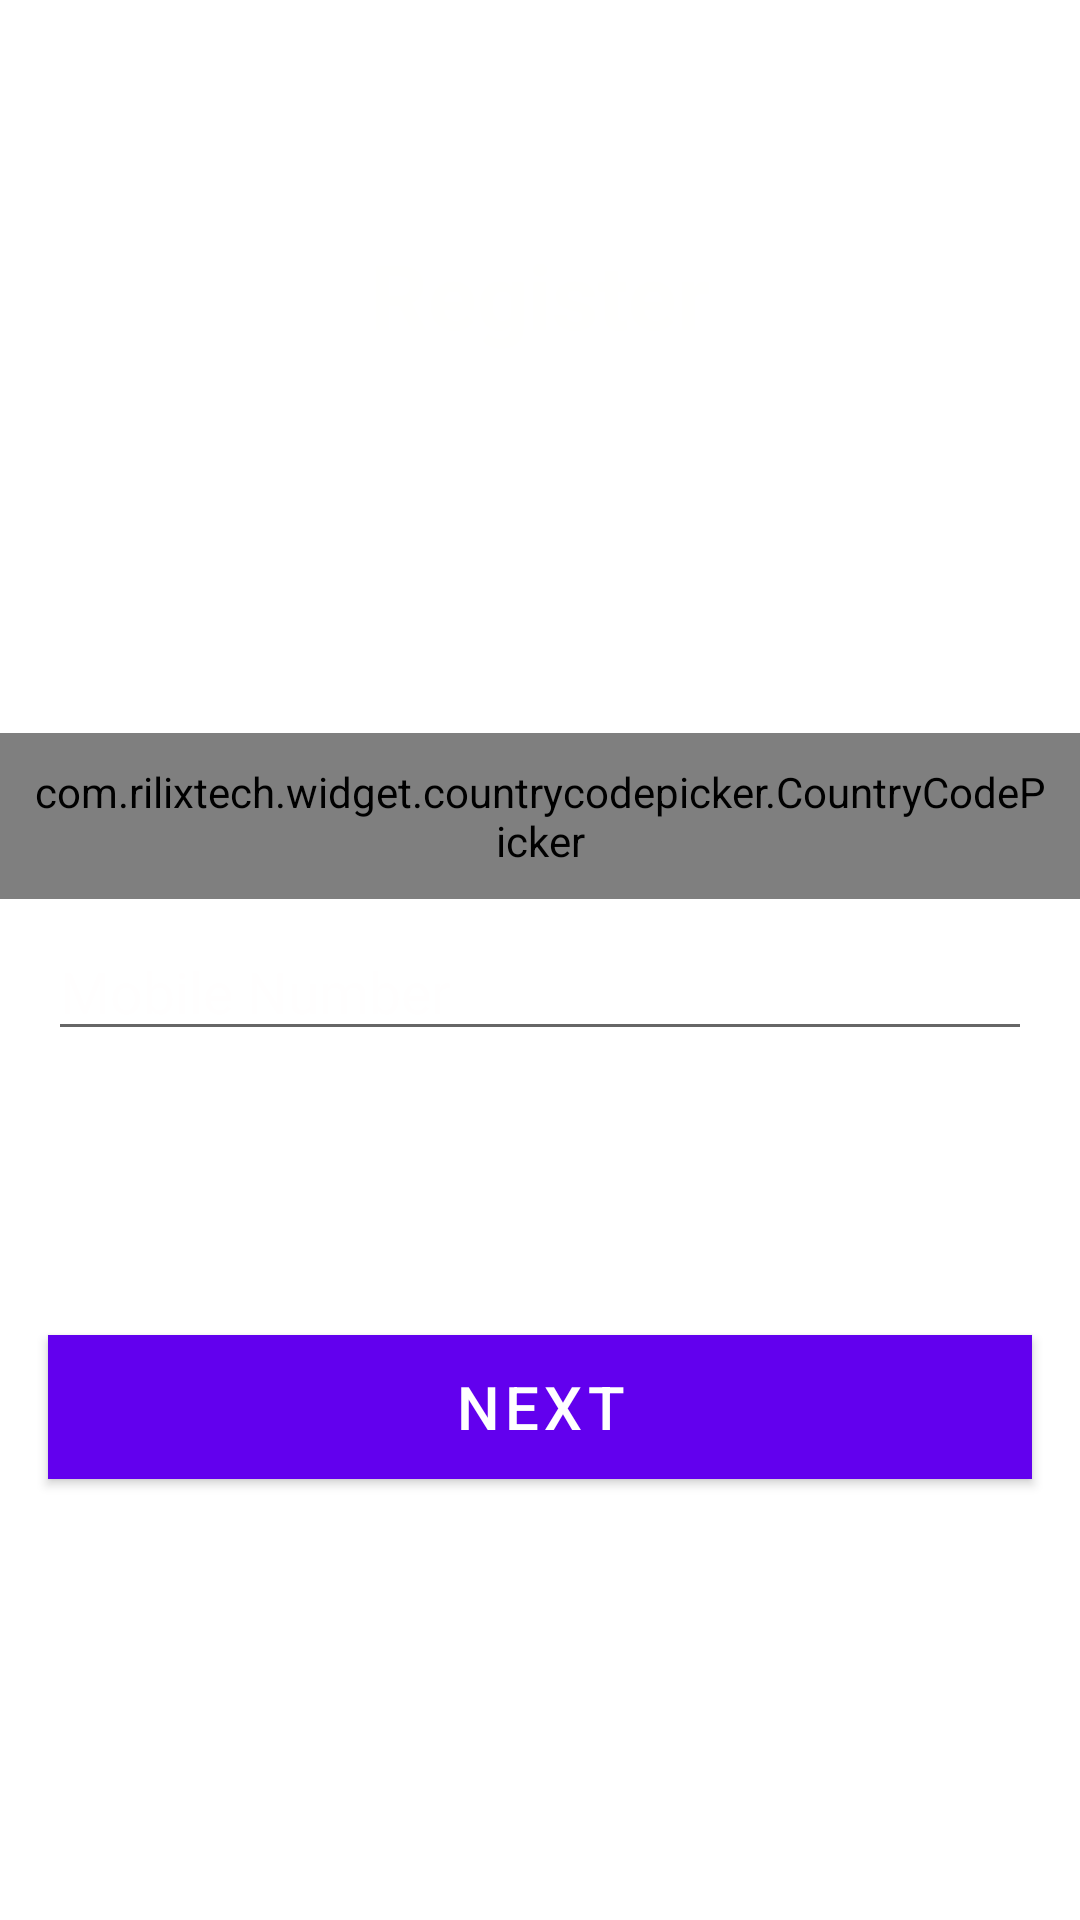

Produce the Android XML layout that renders to this screen, including the resource entries it uses.
<!-- AndroidManifest.xml: application theme Theme.FSSExample2 -->
<!-- res/layout/activity_register.xml -->
<?xml version="1.0" encoding="utf-8"?>
<androidx.constraintlayout.widget.ConstraintLayout xmlns:android="http://schemas.android.com/apk/res/android"
    xmlns:app="http://schemas.android.com/apk/res-auto"
    xmlns:tools="http://schemas.android.com/tools"
    android:layout_width="match_parent"
    android:layout_height="match_parent"
    android:background="@drawable/back"
    tools:context=".Register">

    <TextView
        android:id="@+id/textView2"
        android:layout_width="wrap_content"
        android:layout_height="wrap_content"
        android:text="Register"
        android:textColor="#FFFFFE"
        android:textSize="30sp"
        android:textStyle="bold"
        app:layout_constraintBottom_toBottomOf="parent"
        app:layout_constraintEnd_toEndOf="parent"
        app:layout_constraintStart_toStartOf="parent"
        app:layout_constraintTop_toTopOf="parent"
        app:layout_constraintVertical_bias="0.13" />


    <com.rilixtech.widget.countrycodepicker.CountryCodePicker
        android:id="@+id/ccp"
        android:layout_width="wrap_content"
        android:layout_height="wrap_content"
        android:padding="10dp"
        app:layout_constraintBottom_toBottomOf="parent"
        app:layout_constraintEnd_toEndOf="parent"
        app:layout_constraintStart_toStartOf="parent"
        app:layout_constraintTop_toBottomOf="@+id/textView2"
        app:layout_constraintVertical_bias="0.26999998" />

    <EditText
        android:id="@+id/phone"
        android:layout_width="0dp"
        android:layout_height="wrap_content"
        android:layout_marginStart="16dp"
        android:layout_marginTop="8dp"
        android:layout_marginEnd="16dp"
        android:ems="10"
        android:hint="Mobile Number"
        android:inputType="phone"
        android:textColor="#F2F1F3"
        android:textColorHint="#FFFEFE"
        android:textSize="19sp"
        app:layout_constraintBottom_toBottomOf="parent"
        app:layout_constraintEnd_toEndOf="parent"
        app:layout_constraintStart_toStartOf="parent"
        app:layout_constraintTop_toBottomOf="@+id/ccp"
        app:layout_constraintVertical_bias="0.0">

    </EditText>

    <Button
        android:id="@+id/nextBtn"
        android:layout_width="0dp"
        android:layout_height="wrap_content"
        android:layout_marginStart="16dp"
        android:layout_marginTop="16dp"
        android:layout_marginEnd="16dp"
        android:background="#009688"
        android:text="NEXT"
        android:textColor="#FFFFFF"
        android:textSize="20sp"
        app:layout_constraintBottom_toBottomOf="parent"
        app:layout_constraintEnd_toEndOf="parent"
        app:layout_constraintHorizontal_bias="0.0"
        app:layout_constraintStart_toStartOf="parent"
        app:layout_constraintTop_toBottomOf="@+id/state"
        app:layout_constraintVertical_bias="0.19" />

    <ProgressBar
        android:id="@+id/progressBar"
        style="?android:attr/progressBarStyle"
        android:layout_width="wrap_content"
        android:layout_height="wrap_content"
        android:layout_marginStart="16dp"
        android:layout_marginTop="8dp"
        android:visibility="invisible"
        app:layout_constraintStart_toStartOf="parent"
        app:layout_constraintTop_toBottomOf="@+id/phone" />

    <TextView
        android:id="@+id/state"
        android:layout_width="0dp"
        android:layout_height="wrap_content"
        android:layout_marginStart="16dp"
        android:layout_marginEnd="8dp"
        android:text="Sending OTP.."
        android:textColor="#FFEB3B"
        android:textSize="18sp"
        android:visibility="invisible"
        app:layout_constraintBottom_toBottomOf="@+id/progressBar"
        app:layout_constraintEnd_toEndOf="parent"
        app:layout_constraintStart_toEndOf="@+id/progressBar"
        app:layout_constraintTop_toTopOf="@+id/progressBar" />

    <EditText
        android:id="@+id/codeEnter"
        android:layout_width="0dp"
        android:layout_height="wrap_content"
        android:layout_marginStart="16dp"
        android:layout_marginTop="8dp"
        android:layout_marginEnd="16dp"
        android:layout_marginBottom="8dp"
        android:ems="10"
        android:hint="Enter OTP"
        android:inputType="number"
        android:textColor="#FFFFFF"
        android:textColorHighlight="#E8E9EE"
        android:textColorHint="#DEDFE6"
        android:visibility="invisible"
        app:layout_constraintBottom_toBottomOf="parent"
        app:layout_constraintEnd_toEndOf="parent"
        app:layout_constraintHorizontal_bias="0.0"
        app:layout_constraintStart_toStartOf="parent"
        app:layout_constraintTop_toBottomOf="@+id/phone"
        app:layout_constraintVertical_bias="0.0" />

    <TextView
        android:id="@+id/resendOtpBtn"
        android:layout_width="wrap_content"
        android:layout_height="wrap_content"
        android:text="Resend"
        android:textColor="#FFEB3B"
        android:visibility="invisible"
        app:layout_constraintBottom_toBottomOf="@+id/codeEnter"
        app:layout_constraintEnd_toEndOf="parent"
        app:layout_constraintHorizontal_bias="0.92"
        app:layout_constraintStart_toEndOf="@+id/progressBar"
        app:layout_constraintTop_toTopOf="@+id/codeEnter" />

</androidx.constraintlayout.widget.ConstraintLayout>
<!-- resources referenced by this layout -->
<resources>
  <style name="Theme.FSSExample2" parent="Theme.MaterialComponents.DayNight.DarkActionBar">
          
          <item name="colorPrimary">@color/purple_500</item>
          <item name="colorPrimaryVariant">@color/purple_700</item>
          <item name="colorOnPrimary">@color/white</item>
          
          <item name="colorSecondary">@color/teal_200</item>
          <item name="colorSecondaryVariant">@color/teal_700</item>
          <item name="colorOnSecondary">@color/black</item>
          
          <item name="android:statusBarColor" tools:targetApi="l">?attr/colorPrimaryVariant</item>
          
      </style>
  <color name="purple_500">#FF6200EE</color>
  <color name="purple_700">#FF3700B3</color>
  <color name="white">#ffffff</color>
  <color name="teal_200">#FF03DAC5</color>
  <color name="teal_700">#FF018786</color>
  <color name="black">#FF000000</color>
</resources>
